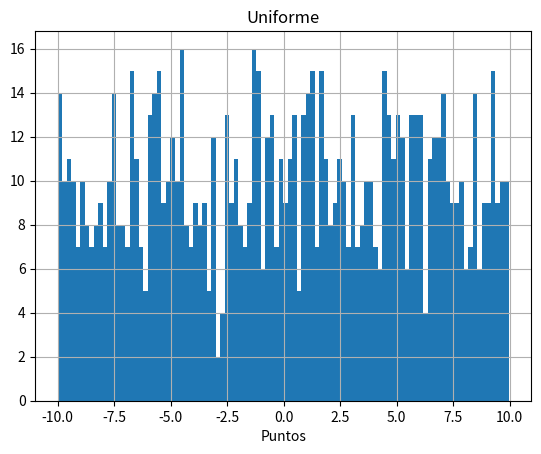
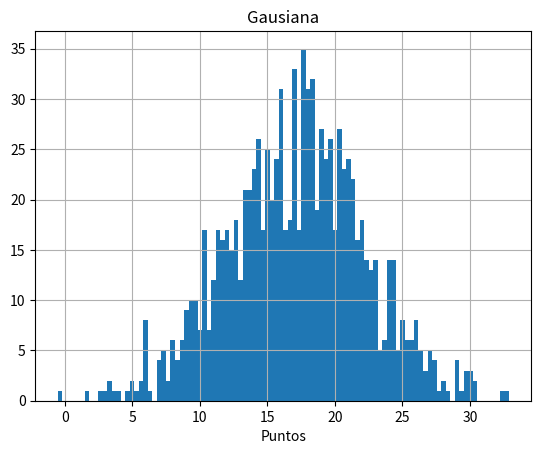
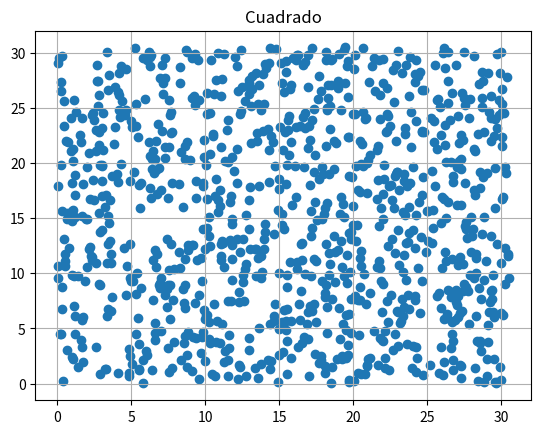
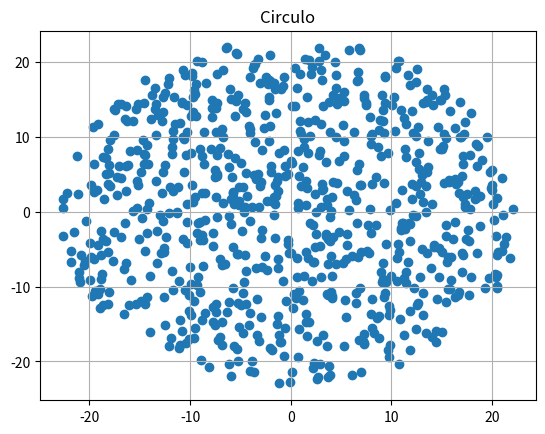
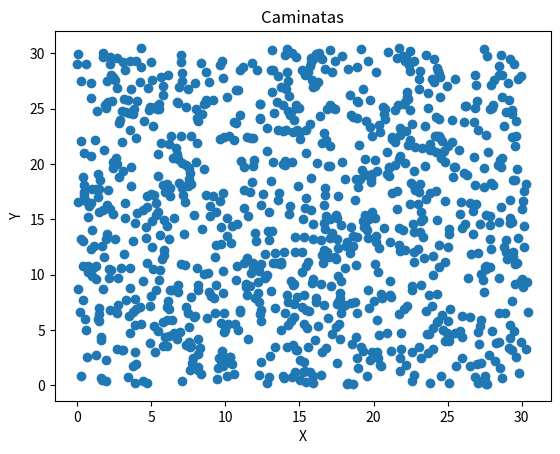
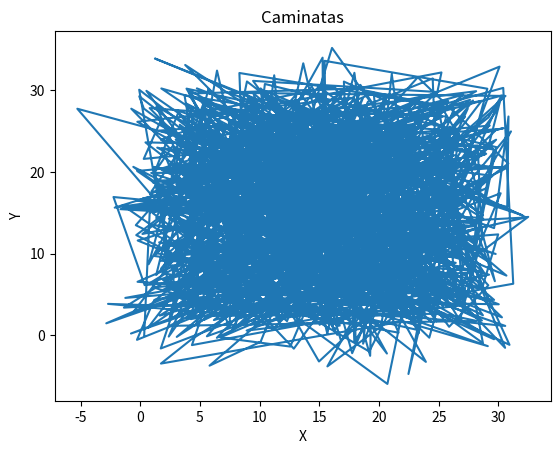

The matplotlib source for these figures, in order:
#Ejercicio 0
#Lean el capitulo 5 del Landau (ver el programa del curso).
import numpy as np
import matplotlib.pylab as plt
#Ejercicio 1
# Usando los generadores de numeros aleatorios de numpy (https://docs.scipy.org/doc/numpy-1.15.1/reference/routines.random.html):
# a) Genere 1000 numeros aleatorios que sigan una distribucion uniforme y esten entre -10 y 10. Haga un histograma y guardelo sin mostrarlo en un archivo llamado uniforme.pdf
primero=np.random.uniform(-10,10,1000)
plt.figure()
plt.hist(primero, bins=100)
plt.title("Uniforme")
plt.xlabel("Puntos")
plt.grid()
plt.savefig("uniforme.pdf")
plt.show()
# a) Genere 1000 numeros aleatorios que sigan una distribucion gausiana centrada en 17 y de sigma 5. Haga un histograma y guardelo sin mostrarlo en un archivo llamado gausiana.pdf
segundo = np.random.normal(17, 5, 1000)
plt.figure()
plt.hist(segundo, bins=100)
plt.title("Gausiana")
plt.xlabel("Puntos")
plt.grid()
plt.savefig("gausiana.pdf")
plt.show()
# Ejercicio 2
# Escriba un programa en Python que: 
# Genere puntos aleatorios distribuidos uniformemente dentro de un cuadrado de lado 30.5. Grafique sus puntos y guarde la grafica sin mostrarla en un archivo llamado cuadrado.pdf. 
lado=30.5
terx=np.random.uniform(0,lado,1000)
tery=np.random.uniform(0,lado,1000) 
plt.figure()
plt.title("Cuadrado")
plt.scatter(terx,tery)
plt.grid()
plt.savefig("cuadrado.pdf")
plt.show()
# Genere puntos aleatorios distribuidos uniformemente dentro de circulo de radio 23. Grafique sus puntos y guarde la grafica sin mostrarla en un archivo llamado circulo.pdf. 
radio=23
xnue=[]
ynue=[]
terx=np.random.uniform(-23,23,1000)
tery=np.random.uniform(-23,23,1000)
for i in range(len(terx)):
    if ((terx[i]**2)+(tery[i]**2))**0.5<=radio:
        xnue.append(terx[i])
        ynue.append(tery[i])
plt.figure()
plt.scatter(xnue,ynue)
plt.title("Circulo")
plt.grid()
plt.savefig("circulo.pdf")
plt.show()
# Ejercicio 3 
# Lean sobre caminatas aleatorias.


# Ejercicio 4
# Tome los puntos distribuidos aleatoriamente dentro del cuadrado y haga que cada punto siga una caminata aleatoria de 100 pasos. 
# La magnitud de los pasos de esta caminata debe seguir una distribucion gaussiana centrada en el punto y de sigma igual a 0.25
# Implemente condiciones de frontera periodicas: si un punto se "sale" de cuadrado por un lado, "entra" por el otro  
xcua=np.random.uniform(0,lado,1000)
ycua=np.random.uniform(0,lado,1000)

xcami=np.random.normal(xcua, 0.25)
ycami=np.random.normal(ycua, 0.25)
for i in range(100):
    xcami=np.random.normal(xcua, 0.25)
    ycami=np.random.normal(ycua, 0.25)
    xcua=xcami
    ycua=ycami
    
    for i in range(len(xcua)):
        if xcua[i]>30.5:
            xcua[i]=0+xcua[i]-lado
        if xcua[i]<0:
            xcua=30.5-(abs(xcua))
        if ycua[i]>30.5:
            ycua[i]=0+ycua[i]-lado
        if ycua[i]<0:
            ycua=30.5-(abs(ycua))    
            
            
plt.figure()
plt.title("Caminatas")
plt.xlabel("X")
plt.ylabel("Y")
plt.scatter(xcua,ycua)
plt.show()
plt.savefig("DistCaminata.pdf")

xcami=np.random.normal(xcua, 0.25)
ycami=np.random.normal(ycua, 0.25)
for i in range(100):
    xcami=np.random.normal(xcua, 0.25)
    ycami=np.random.normal(ycua, 0.25)
    xcua=xcami
    ycua=ycami
    if xcua[i]>30.5:
        xcua[i]=0+xcua[i]-lado
    if xcua[i]<0:
        xcua=30.5-(abs(xcua))
    if ycua[i]>30.5:
        ycua[i]=0+ycua[i]-lado
    if ycua[i]<0:
        ycua=30.5-(abs(ycua))    
            
            
plt.figure()
plt.title("Caminatas")
plt.xlabel("X")
plt.ylabel("Y")
plt.plot(xcua,ycua)
plt.show()
plt.savefig("puntoCaminata.pdf")

# Grafique la distribucion final de puntos y guarde dicha grafica sin mostrarla en un archivo llamado DistCaminata.pdf
# Grafique la caminata de UNO de sus puntos y guarde dicha grafica sin mostrarla en un archivo llamado puntoCaminata.pdf

# Repita el proceso para sigma = 0.00025 y sigma= 2.5. Grafique la caminata de UNO de sus puntos para los distintos sigmas y guardela sin mostrarla en sigmaCaminata.pdf

# Repita el proceso para condiciones abiertas: si un punto se "sale" del cuadrado deja de ser considerado en la simulacion.

# Si le queda tiempo puede:

##################################################################################################################################################################
############################################################ Ejercicio  ##########################################################################
##################################################################################################################################################################

#difusion: una gota de crema en un Cafe.
#
#Condiciones iniciales:
#Cafe: 10000 particulas distribuidas uniformemente dentro de un circulo de radio igual a raiz de 230
#Crema: 100 particulas distribuidas uniformemente dentro de un circulo de radio igual a raiz de 2
#
#Nota: si su codigo se esta demorando mucho en correr, puede usar 1000 particulas de cafe en vez de 10000.
#
# 1) Haga una grafica de las condiciones iniciales donde los dos tipos de particulas tengan distintos colores. Guarde dicha grafica sin mostrarla en CafeLecheIni.pdf
#
#2) Todas las particulas deben hacer una caminata aleatoria de 1000 pasos. Los pasos en las coordenadas x y deben seguir una distribucion gausiana de sigma 2.5. Si va a usar coordenadas polares elija un sigma apropiado.
#
#3) Condiciones de frontera: implemente unas condiciones tales que si la particulas "sale" del circulo, usted vuelva a dar el paso. Si no puede implementar solo las condiciones antes descritas, debe al menos escribir comentarios explicando que hace cada linea de codigo de las condiciones propuestas (comentado abajo)
#
# 4) Haga una grafica de las posiciones finales de las particulas despues de la caminata donde los dos tipos de particulas tengan distintos colores. Guarde dicha grafica sin mostrarla en CafeLecheFin.pdf
#

import numpy as np
import matplotlib.pylab as plt


#Una posible implementacion de condiciones de frontera. Trate de hacer la suya propia sin usar esta. 
#Si usa esta (obtiene menos puntos) debe comentar cada una de las lineas explicando en palabras que hace el codigo. Debe tambien naturalmente usar los nombres de variables que uso en el resto de su codigo propio.
#indexcafe=np.where((xcafenuevo*xcafenuevo+ycafenuevo*ycafenuevo)>230)
#indexcrema=np.where((xcremanuevo*xcremanuevo+ycremanuevo*ycremanuevo)>230)
#while(len(indexcafe[0])>1):
#	xcafenuevo[indexcafe]=xcafe[indexcafe] + np.random.normal(0,sigma)
#	ycafenuevo[indexcafe]=ycafe[indexcafe] + np.random.normal(0,sigma)
#	indexcafe=np.where((xcafenuevo*xcafenuevo+ycafenuevo*ycafenuevo)>=230)
#while(len(indexcrema[0])>1):
#	xcremanuevo[indexcrema]=xcrema[indexcrema] + np.random.normal(0,sigma)
#	ycremanuevo[indexcrema]=ycrema[indexcrema] + np.random.normal(0,sigma)
#	indexcrema=np.where((xcremanuevo*xcremanuevo+ycremanuevo*ycremanuevo)>=230) 



	
